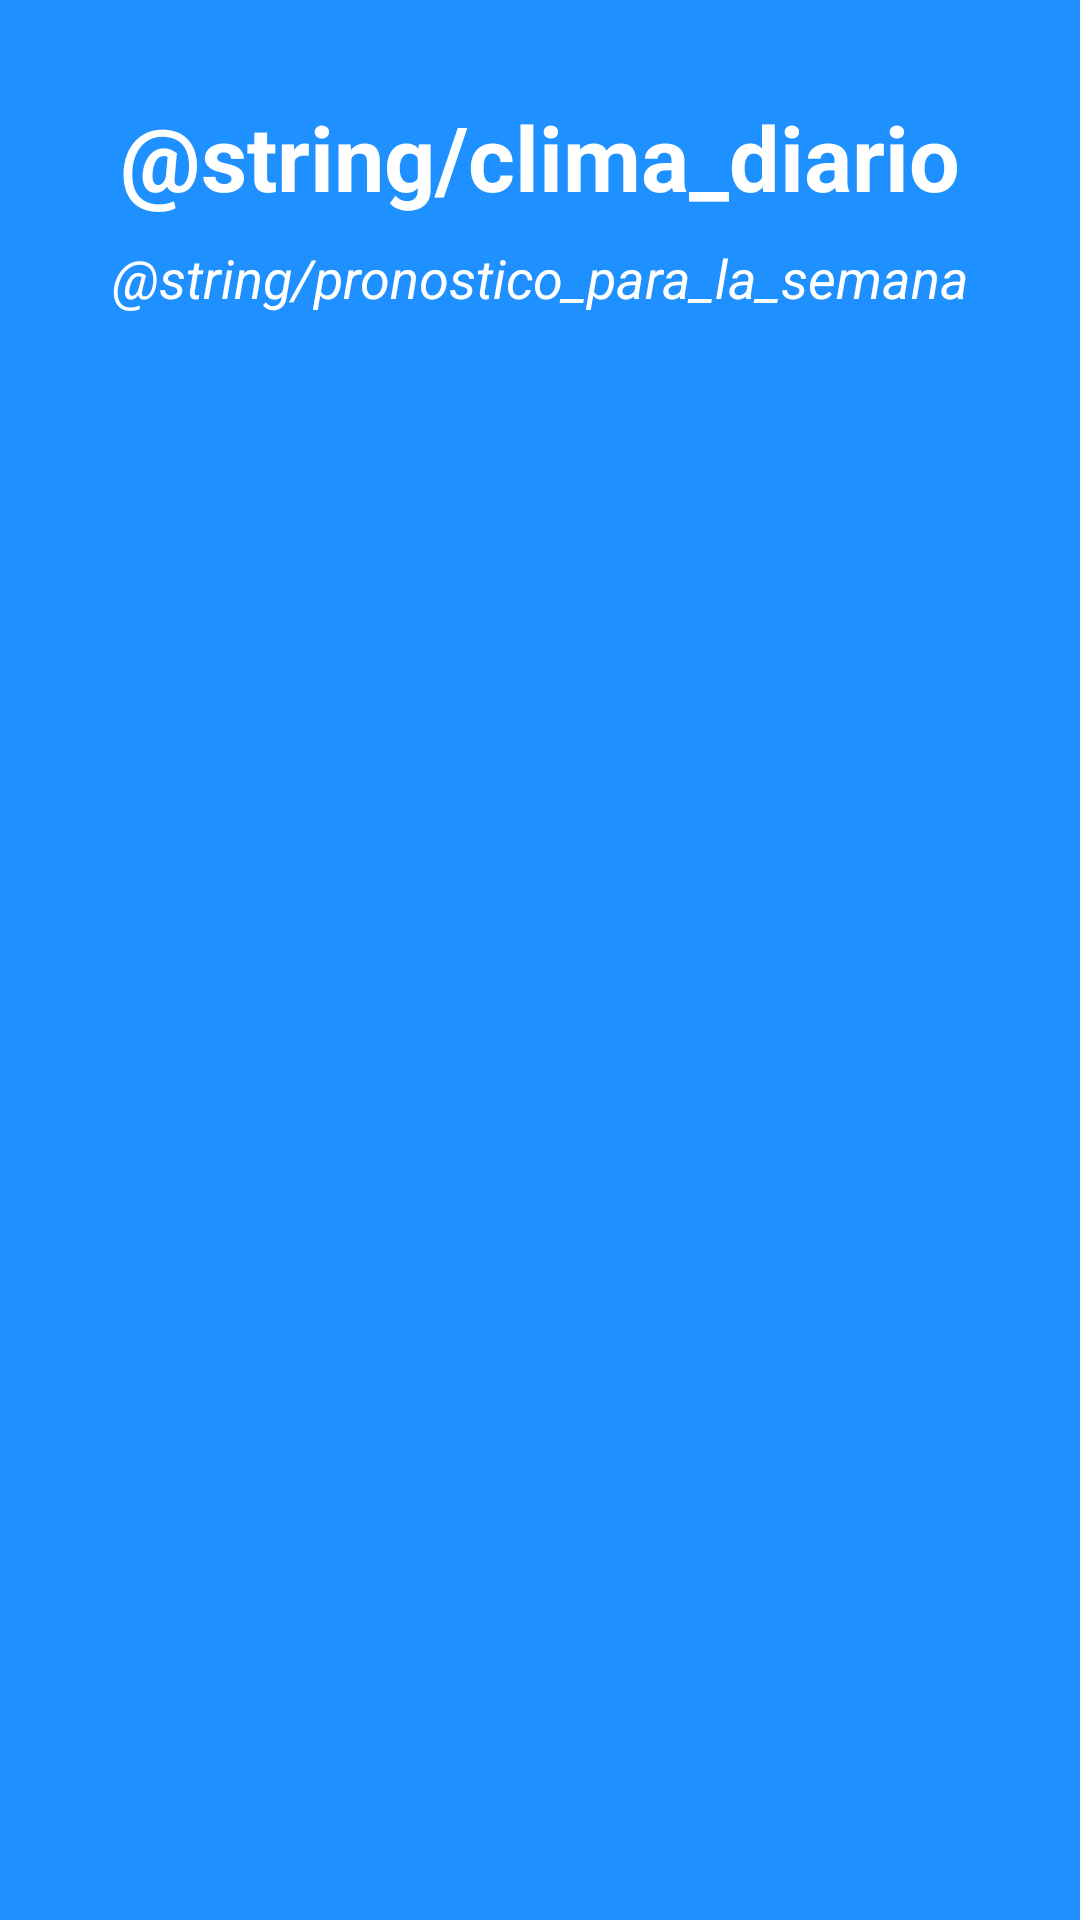

Write the Android layout XML for this screen, with the resource values it uses.
<!-- AndroidManifest.xml: application theme AppTheme -->
<!-- res/layout/activity_daily_weather.xml -->
<?xml version="1.0" encoding="utf-8"?>
<android.support.constraint.ConstraintLayout xmlns:android="http://schemas.android.com/apk/res/android"
    xmlns:app="http://schemas.android.com/apk/res-auto"
    xmlns:tools="http://schemas.android.com/tools"
    android:layout_width="match_parent"
    android:layout_height="match_parent"
    tools:context=".UI.DailyWeatherActivity">

    <android.support.constraint.Guideline
        android:id="@+id/guideline"
        android:layout_width="wrap_content"
        android:layout_height="wrap_content"
        android:orientation="vertical"
        app:layout_constraintGuide_percent="0.05" />

    <android.support.constraint.Guideline
        android:id="@+id/guideline2"
        android:layout_width="wrap_content"
        android:layout_height="wrap_content"
        android:orientation="vertical"
        app:layout_constraintGuide_percent="0.95" />

    <android.support.constraint.Guideline
        android:id="@+id/guideline3"
        android:layout_width="wrap_content"
        android:layout_height="wrap_content"
        android:orientation="horizontal"
        app:layout_constraintGuide_percent="0.05" />

    <android.support.constraint.Guideline
        android:id="@+id/guideline4"
        android:layout_width="wrap_content"
        android:layout_height="wrap_content"
        android:orientation="horizontal"
        android:visibility="visible"
        app:layout_constraintGuide_percent="0.95" />

    <android.support.constraint.Guideline
        android:id="@+id/guideline5"
        android:layout_width="wrap_content"
        android:layout_height="wrap_content"
        android:orientation="vertical"
        app:layout_constraintGuide_percent="0.5" />

    <TextView
        android:id="@+id/tv_diario_titulo"
        android:layout_width="wrap_content"
        android:layout_height="wrap_content"
        android:text="@string/clima_diario"
        android:textAlignment="center"
        android:textSize="30sp"
        android:textStyle="bold"
        app:layout_constraintEnd_toStartOf="@+id/guideline2"
        app:layout_constraintStart_toStartOf="@+id/guideline"
        app:layout_constraintTop_toTopOf="@+id/guideline3" />

    <TextView
        android:id="@+id/textView2"
        android:layout_width="wrap_content"
        android:layout_height="wrap_content"
        android:layout_marginTop="8dp"
        android:text="@string/pronostico_para_la_semana"
        android:textAlignment="center"
        android:textAllCaps="false"
        android:textSize="18sp"
        android:textStyle="italic"
        android:visibility="visible"
        app:layout_constraintEnd_toEndOf="@+id/tv_diario_titulo"
        app:layout_constraintStart_toStartOf="@+id/tv_diario_titulo"
        app:layout_constraintTop_toBottomOf="@+id/tv_diario_titulo" />

    <ListView
        android:id="@+id/lst_climaDiario"
        android:layout_width="0dp"
        android:layout_height="0dp"
        android:layout_marginTop="9dp"
        android:layout_marginEnd="8dp"
        android:layout_marginBottom="7dp"
        android:scrollbars="vertical"
        app:layout_constraintBottom_toTopOf="@+id/guideline4"
        app:layout_constraintEnd_toStartOf="@+id/guideline2"
        app:layout_constraintStart_toStartOf="@+id/guideline"
        app:layout_constraintTop_toBottomOf="@+id/textView2" />

</android.support.constraint.ConstraintLayout>
<!-- resources referenced by this layout -->
<resources>
  <string name="clima_diario">Daily Weather</string>
  <string name="pronostico_para_la_semana">Summary of the week</string>
  <style name="AppTheme" parent="Theme.AppCompat.Light.NoActionBar">
          
          <item name="colorPrimary">@color/colorPrimary</item>
          <item name="colorPrimaryDark">@color/colorPrimaryDark</item>
          <item name="colorAccent">@color/colorAccent</item>
          <item name="android:textColor">@color/white</item>
          <item name="android:colorBackground">@color/dodger_blue</item>
      </style>
  <color name="colorPrimary">#3F51B5</color>
  <color name="colorPrimaryDark">#303F9F</color>
  <color name="colorAccent">#FF4081</color>
  <color name="white">#ffffff</color>
  <color name="dodger_blue">#1E90FF</color>
</resources>
